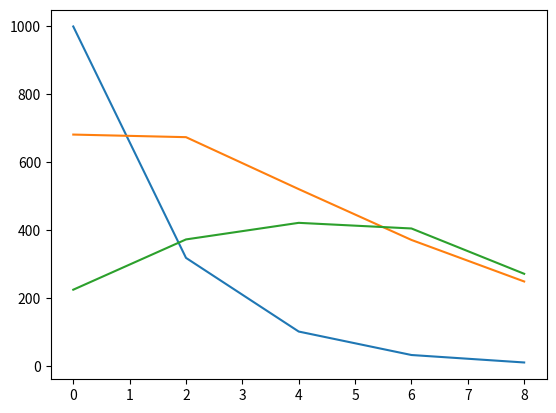

This chart was generated by the following Python code:
'''
dy/dx = -Ly  
x : time
y : number ot radio-active atoms 
'''

import numpy as np
import matplotlib.pyplot as plt

NS = 3		   			# number of different siotopes
DC = np.array([0.3, 0.1, 0.1])  	# decay constant for each isotope

def f1(x,y, lam, dx):		# derivative of the function to be evaluated
	return -lam * y * dx

dx = 2	# step size
xmin = 0	# initial value, where 
xmax = 10	# calculate for 10 seconds

xa = np.arange(xmin, xmax, dx)	# array of the independent variable
N =len(xa)

ya = np.zeros([N,NS])	# numpy array to store results
ya[0][0] = 1000.0	# initial value for the first isotope
dya = np.zeros([N,NS])	# numpy array to store decay counts

def rk4(x, y, fxy, lam, dx):   # x, y , f(x,y)
	k1 = dx * fxy(x, y, lam,dx)
	k2 = dx * fxy(x + dx/2.0, y+k1/2, lam,dx)
	k3 = dx * fxy(x + dx/2.0, y+k2/2, lam,dx)
	k4 = dx * fxy(x + dx, y+k3, lam,dx)
	return  y + ( k1/6 + k2/3 + k3/3 + k4/6 )

	
for i in range(N-1):
	for k in range(NS):
		ya[i+1][k] = rk4(xa[i], ya[i][k], f1, DC[k], dx)
		dya[i][k] = ya[i][k] - ya[i+1][k]
		if k < NS-1:		# the decayed count adds up to the daughter count
			ya[i][k+1] += dya[i][k]
	print(ya[i])

#y1 = ya[0] * np.exp(-L1 * xa)  # from analytical solution   

#print ('Final value of y :', ya[-1] , y1[-1])   # numerical and analytical results

plt.plot(xa, ya[:,0])
plt.plot(xa, ya[:,1])
plt.plot(xa, ya[:,2])
#plt.plot(xa, ya[0] * np.exp(-L1 * xa))
plt.show()

   
